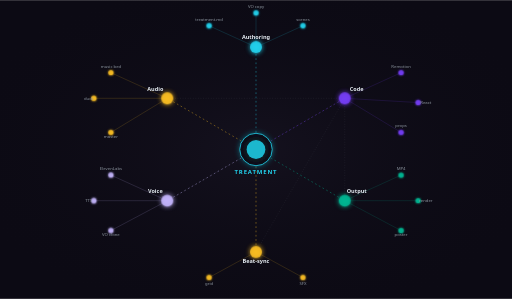
t = 0.00 s
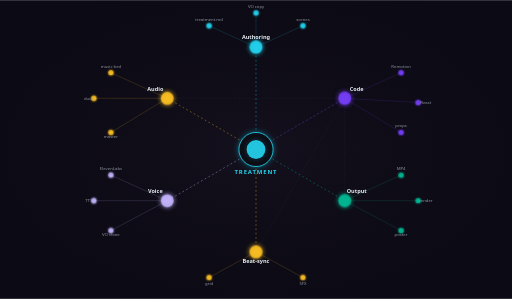
t = 0.60 s
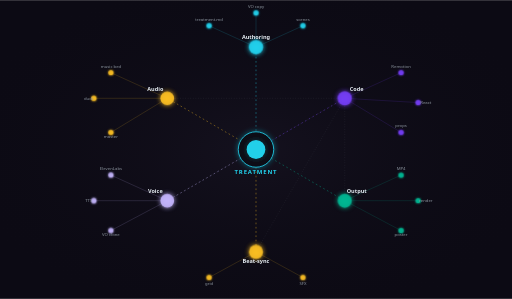
t = 1.35 s
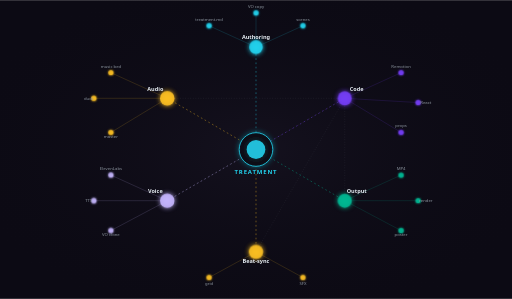
t = 2.00 s
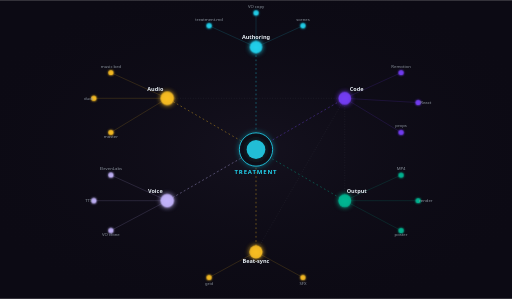
t = 2.70 s
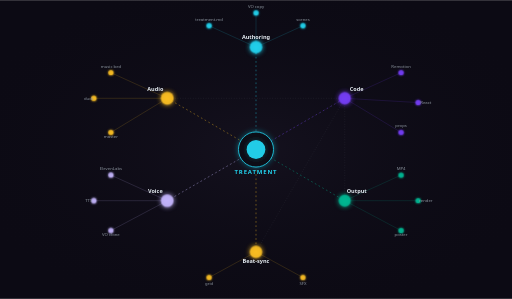
t = 3.33 s

The animated SVG that drew these frames (rendered in a browser with its animation timeline set to each time). Animation: 14 SMIL elements (animate=14); one cycle of 4.00 s, repeats indefinitely.

<svg xmlns="http://www.w3.org/2000/svg" viewBox="0 0 1200 700" preserveAspectRatio="xMidYMid meet" role="img" aria-label="Claude Remotion Flow system graph">
  <defs>
    <filter id="glow" x="-50%" y="-50%" width="200%" height="200%">
      <feGaussianBlur stdDeviation="3" result="b"/>
      <feMerge><feMergeNode in="b"/><feMergeNode in="SourceGraphic"/></feMerge>
    </filter>
    <filter id="hub-glow" x="-50%" y="-50%" width="200%" height="200%">
      <feGaussianBlur stdDeviation="6" result="b"/>
      <feMerge><feMergeNode in="b"/><feMergeNode in="SourceGraphic"/></feMerge>
    </filter>
    <radialGradient id="bg-vignette" cx="50%" cy="50%" r="60%">
      <stop offset="0%" stop-color="#1a1625" stop-opacity="0.6"/>
      <stop offset="100%" stop-color="#0c0a14" stop-opacity="0"/>
    </radialGradient>
  </defs>

  <rect width="1200" height="700" fill="#0c0a14"/>
  <rect width="1200" height="700" fill="url(#bg-vignette)"/>

  <!-- Treatment-to-cluster spokes (animated flow) -->
  <g stroke-width="1.5" fill="none" opacity="0.6">
    <line x1="600" y1="350" x2="600" y2="110" stroke="#22d3ee" stroke-dasharray="4 6">
      <animate attributeName="stroke-dashoffset" values="0;-30" dur="3s" repeatCount="indefinite"/>
    </line>
    <line x1="600" y1="350" x2="808" y2="230" stroke="#753EF7" stroke-dasharray="4 6">
      <animate attributeName="stroke-dashoffset" values="0;-30" dur="3.2s" repeatCount="indefinite"/>
    </line>
    <line x1="600" y1="350" x2="808" y2="470" stroke="#00B894" stroke-dasharray="4 6">
      <animate attributeName="stroke-dashoffset" values="0;-30" dur="3.4s" repeatCount="indefinite"/>
    </line>
    <line x1="600" y1="350" x2="600" y2="590" stroke="#FBBF24" stroke-dasharray="4 6">
      <animate attributeName="stroke-dashoffset" values="0;-30" dur="3.6s" repeatCount="indefinite"/>
    </line>
    <line x1="600" y1="350" x2="392" y2="470" stroke="#c4b5fd" stroke-dasharray="4 6">
      <animate attributeName="stroke-dashoffset" values="0;-30" dur="3.8s" repeatCount="indefinite"/>
    </line>
    <line x1="600" y1="350" x2="392" y2="230" stroke="#FBBF24" stroke-dasharray="4 6">
      <animate attributeName="stroke-dashoffset" values="0;-30" dur="4s" repeatCount="indefinite"/>
    </line>
  </g>

  <!-- Cross-cluster (audio/voice/beat → code, code → output) -->
  <g stroke="#8b949e" stroke-width="1" fill="none" opacity="0.25" stroke-dasharray="2 4">
    <line x1="392" y1="230" x2="808" y2="230"/>
    <line x1="392" y1="470" x2="808" y2="230"/>
    <line x1="600" y1="590" x2="808" y2="230"/>
    <line x1="808" y1="230" x2="808" y2="470"/>
  </g>

  <!-- Satellite spokes (cluster hub → its satellites) -->
  <g stroke-width="1" fill="none" opacity="0.35">
    <!-- Authoring satellites -->
    <line x1="600" y1="110" x2="490" y2="60" stroke="#22d3ee"/>
    <line x1="600" y1="110" x2="710" y2="60" stroke="#22d3ee"/>
    <line x1="600" y1="110" x2="600" y2="30" stroke="#22d3ee"/>
    <!-- Code satellites -->
    <line x1="808" y1="230" x2="940" y2="170" stroke="#753EF7"/>
    <line x1="808" y1="230" x2="980" y2="240" stroke="#753EF7"/>
    <line x1="808" y1="230" x2="940" y2="310" stroke="#753EF7"/>
    <!-- Output satellites -->
    <line x1="808" y1="470" x2="940" y2="410" stroke="#00B894"/>
    <line x1="808" y1="470" x2="980" y2="470" stroke="#00B894"/>
    <line x1="808" y1="470" x2="940" y2="540" stroke="#00B894"/>
    <!-- Beat-sync satellites -->
    <line x1="600" y1="590" x2="490" y2="650" stroke="#FBBF24"/>
    <line x1="600" y1="590" x2="710" y2="650" stroke="#FBBF24"/>
    <!-- Voice satellites -->
    <line x1="392" y1="470" x2="260" y2="410" stroke="#c4b5fd"/>
    <line x1="392" y1="470" x2="220" y2="470" stroke="#c4b5fd"/>
    <line x1="392" y1="470" x2="260" y2="540" stroke="#c4b5fd"/>
    <!-- Audio satellites -->
    <line x1="392" y1="230" x2="260" y2="170" stroke="#FBBF24"/>
    <line x1="392" y1="230" x2="220" y2="230" stroke="#FBBF24"/>
    <line x1="392" y1="230" x2="260" y2="310" stroke="#FBBF24"/>
  </g>

  <!-- Cluster hubs (6 anchors around treatment center) -->
  <g filter="url(#hub-glow)">
    <!-- Authoring (top) cyan -->
    <circle cx="600" cy="110" r="14" fill="#22d3ee" opacity="0.9">
      <animate attributeName="r" values="14;17;14" dur="3s" repeatCount="indefinite"/>
    </circle>
    <!-- Code (top-right) purple -->
    <circle cx="808" cy="230" r="14" fill="#753EF7" opacity="0.9">
      <animate attributeName="r" values="14;17;14" dur="3.2s" repeatCount="indefinite"/>
    </circle>
    <!-- Output (bottom-right) green -->
    <circle cx="808" cy="470" r="14" fill="#00B894" opacity="0.9">
      <animate attributeName="r" values="14;17;14" dur="3.4s" repeatCount="indefinite"/>
    </circle>
    <!-- Beat-sync (bottom) yellow -->
    <circle cx="600" cy="590" r="14" fill="#FBBF24" opacity="0.9">
      <animate attributeName="r" values="14;17;14" dur="3.6s" repeatCount="indefinite"/>
    </circle>
    <!-- Voice (bottom-left) light-purple -->
    <circle cx="392" cy="470" r="14" fill="#c4b5fd" opacity="0.9">
      <animate attributeName="r" values="14;17;14" dur="3.8s" repeatCount="indefinite"/>
    </circle>
    <!-- Audio (top-left) yellow -->
    <circle cx="392" cy="230" r="14" fill="#FBBF24" opacity="0.9">
      <animate attributeName="r" values="14;17;14" dur="4s" repeatCount="indefinite"/>
    </circle>
  </g>

  <!-- Satellite nodes -->
  <g filter="url(#glow)">
    <!-- Authoring -->
    <circle cx="490" cy="60" r="6" fill="#22d3ee" opacity="0.85"/>
    <circle cx="710" cy="60" r="6" fill="#22d3ee" opacity="0.85"/>
    <circle cx="600" cy="30" r="6" fill="#22d3ee" opacity="0.85"/>
    <!-- Code -->
    <circle cx="940" cy="170" r="6" fill="#753EF7" opacity="0.85"/>
    <circle cx="980" cy="240" r="6" fill="#753EF7" opacity="0.85"/>
    <circle cx="940" cy="310" r="6" fill="#753EF7" opacity="0.85"/>
    <!-- Output -->
    <circle cx="940" cy="410" r="6" fill="#00B894" opacity="0.85"/>
    <circle cx="980" cy="470" r="6" fill="#00B894" opacity="0.85"/>
    <circle cx="940" cy="540" r="6" fill="#00B894" opacity="0.85"/>
    <!-- Beat-sync -->
    <circle cx="490" cy="650" r="6" fill="#FBBF24" opacity="0.85"/>
    <circle cx="710" cy="650" r="6" fill="#FBBF24" opacity="0.85"/>
    <!-- Voice -->
    <circle cx="260" cy="410" r="6" fill="#c4b5fd" opacity="0.85"/>
    <circle cx="220" cy="470" r="6" fill="#c4b5fd" opacity="0.85"/>
    <circle cx="260" cy="540" r="6" fill="#c4b5fd" opacity="0.85"/>
    <!-- Audio -->
    <circle cx="260" cy="170" r="6" fill="#FBBF24" opacity="0.85"/>
    <circle cx="220" cy="230" r="6" fill="#FBBF24" opacity="0.85"/>
    <circle cx="260" cy="310" r="6" fill="#FBBF24" opacity="0.85"/>
  </g>

  <!-- Treatment center hub (the source of truth) -->
  <g filter="url(#hub-glow)">
    <circle cx="600" cy="350" r="38" fill="#0c0a14" stroke="#22d3ee" stroke-width="2" opacity="0.95">
      <animate attributeName="r" values="38;42;38" dur="2.4s" repeatCount="indefinite"/>
    </circle>
    <circle cx="600" cy="350" r="22" fill="#22d3ee" opacity="0.85">
      <animate attributeName="opacity" values="0.85;1;0.85" dur="2.4s" repeatCount="indefinite"/>
    </circle>
  </g>

  <!-- Cluster labels -->
  <g font-family="ui-sans-serif, system-ui, -apple-system, sans-serif" font-weight="600" text-anchor="middle" fill="#e6edf3">
    <text x="600" y="408" font-size="14" fill="#22d3ee" font-weight="700" letter-spacing="2">TREATMENT</text>
    <text x="600" y="92" font-size="13">Authoring</text>
    <text x="836" y="212" font-size="13">Code</text>
    <text x="836" y="452" font-size="13">Output</text>
    <text x="600" y="616" font-size="13">Beat-sync</text>
    <text x="364" y="452" font-size="13">Voice</text>
    <text x="364" y="212" font-size="13">Audio</text>
  </g>

  <!-- Satellite labels (subtle) -->
  <g font-family="ui-sans-serif, system-ui, -apple-system, sans-serif" font-size="10" text-anchor="middle" fill="#8b949e">
    <!-- Authoring -->
    <text x="490" y="48">treatment.md</text>
    <text x="710" y="48">scenes</text>
    <text x="600" y="18">VO copy</text>
    <!-- Code -->
    <text x="940" y="158">Remotion</text>
    <text x="998" y="244">React</text>
    <text x="940" y="298">props</text>
    <!-- Output -->
    <text x="940" y="398">MP4</text>
    <text x="998" y="474">render</text>
    <text x="940" y="552">poster</text>
    <!-- Beat-sync -->
    <text x="490" y="668">grid</text>
    <text x="710" y="668">SFX</text>
    <!-- Voice -->
    <text x="260" y="398">ElevenLabs</text>
    <text x="208" y="474">TTS</text>
    <text x="260" y="552">VO clone</text>
    <!-- Audio -->
    <text x="260" y="158">music bed</text>
    <text x="208" y="234">duck</text>
    <text x="260" y="322">master</text>
  </g>
</svg>
